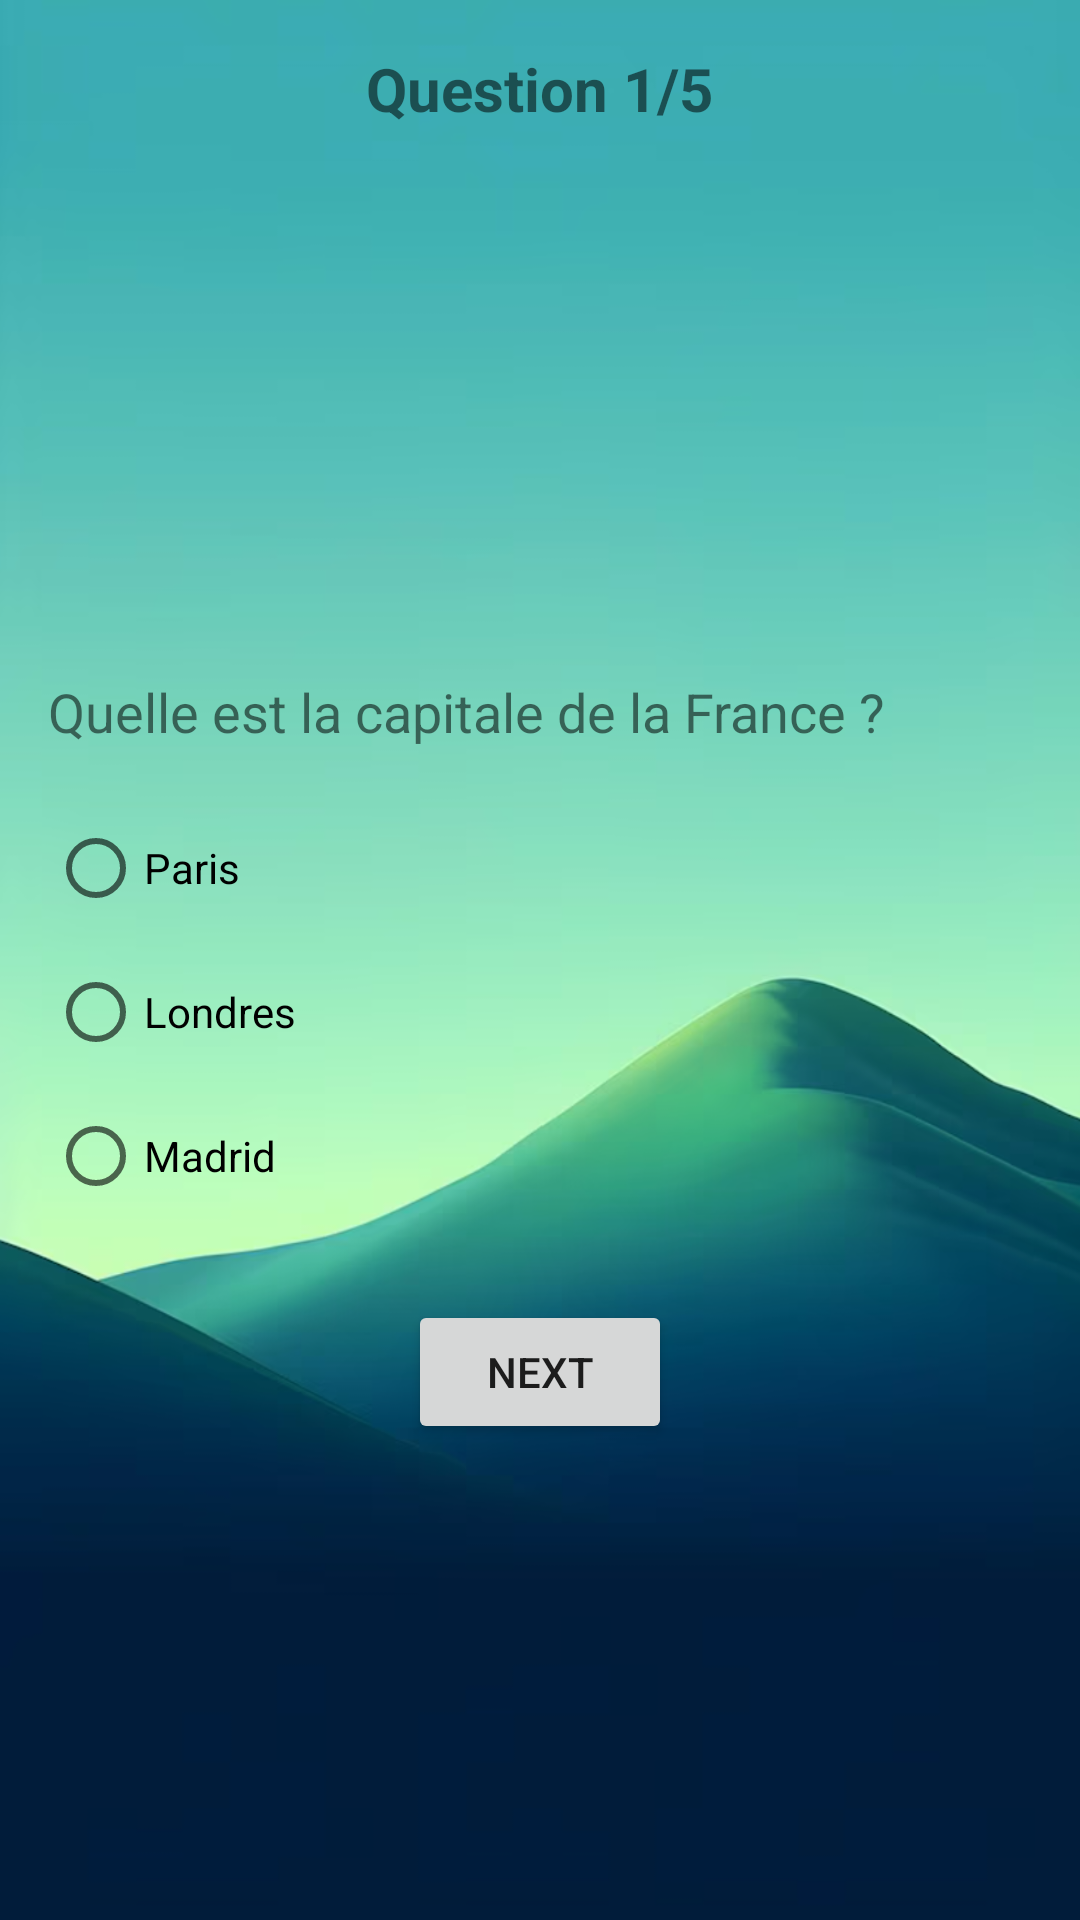

Reconstruct the res/layout file that produces this screen, plus the resources it refers to.
<!-- AndroidManifest.xml: application theme Theme.Mystyle -->
<!-- res/layout/activity_quiz1.xml -->
<?xml version="1.0" encoding="utf-8"?>
<ScrollView xmlns:android="http://schemas.android.com/apk/res/android"
    android:layout_width="match_parent"
    android:layout_height="match_parent"
    android:padding="16dp"
    android:background="@drawable/back">

    <LinearLayout
        android:layout_width="match_parent"
        android:layout_height="wrap_content"
        android:orientation="vertical"
        android:gravity="center_horizontal">

        
        <TextView
            android:id="@+id/textViewTitle"
            android:layout_width="wrap_content"
            android:layout_height="wrap_content"
            android:text="Question 1/5"
            android:textSize="20sp"
            android:textStyle="bold"
            android:layout_marginBottom="16dp" />

        
        <ImageView
            android:id="@+id/imageViewQuestion"
            android:layout_width="250dp"
            android:layout_height="150dp"
            android:scaleType="centerCrop"
            android:layout_marginBottom="16dp" />

        
        <TextView
            android:id="@+id/textViewQuestion"
            android:layout_width="match_parent"
            android:layout_height="wrap_content"
            android:text="Quelle est la capitale de la France ?"
            android:textSize="18sp"
            android:layout_marginBottom="16dp" />

        
        <RadioGroup
            android:id="@+id/radioGroupOptions"
            android:layout_width="match_parent"
            android:layout_height="wrap_content">

            <RadioButton
                android:id="@+id/radioButton1"
                android:layout_width="wrap_content"
                android:layout_height="wrap_content"
                android:text="Paris" />

            <RadioButton
                android:id="@+id/radioButton2"
                android:layout_width="wrap_content"
                android:layout_height="wrap_content"
                android:text="Londres" />

            <RadioButton
                android:id="@+id/radioButton3"
                android:layout_width="wrap_content"
                android:layout_height="wrap_content"
                android:text="Madrid" />
        </RadioGroup>

        
        <Button
            android:id="@+id/buttonValidate"
            android:layout_width="wrap_content"
            android:layout_height="wrap_content"
            android:text="Next"
            android:layout_marginTop="24dp" />
    </LinearLayout>
</ScrollView>
<!-- resources referenced by this layout -->
<resources>
  <!-- drawable back: png bitmap (drawable, 255193 bytes) -->
  <style name="Theme.Mystyle" parent="Theme.MaterialComponents.DayNight.DarkActionBar">
          <item name="colorPrimary">@color/colorPrimary</item>
          <item name="colorPrimaryVariant">@color/colorPrimary1</item>
          <item name="colorOnPrimary">@color/ColorPrimaryDark</item>
          <item name="colorSecondary">@color/colorPrimary2</item>
      </style>
  <color name="colorPrimary">#4289C3</color>
  <color name="colorPrimary1">#FFFFFF</color>
  <color name="ColorPrimaryDark">#6200EE</color>
  <color name="colorPrimary2">#3700B3</color>
</resources>
